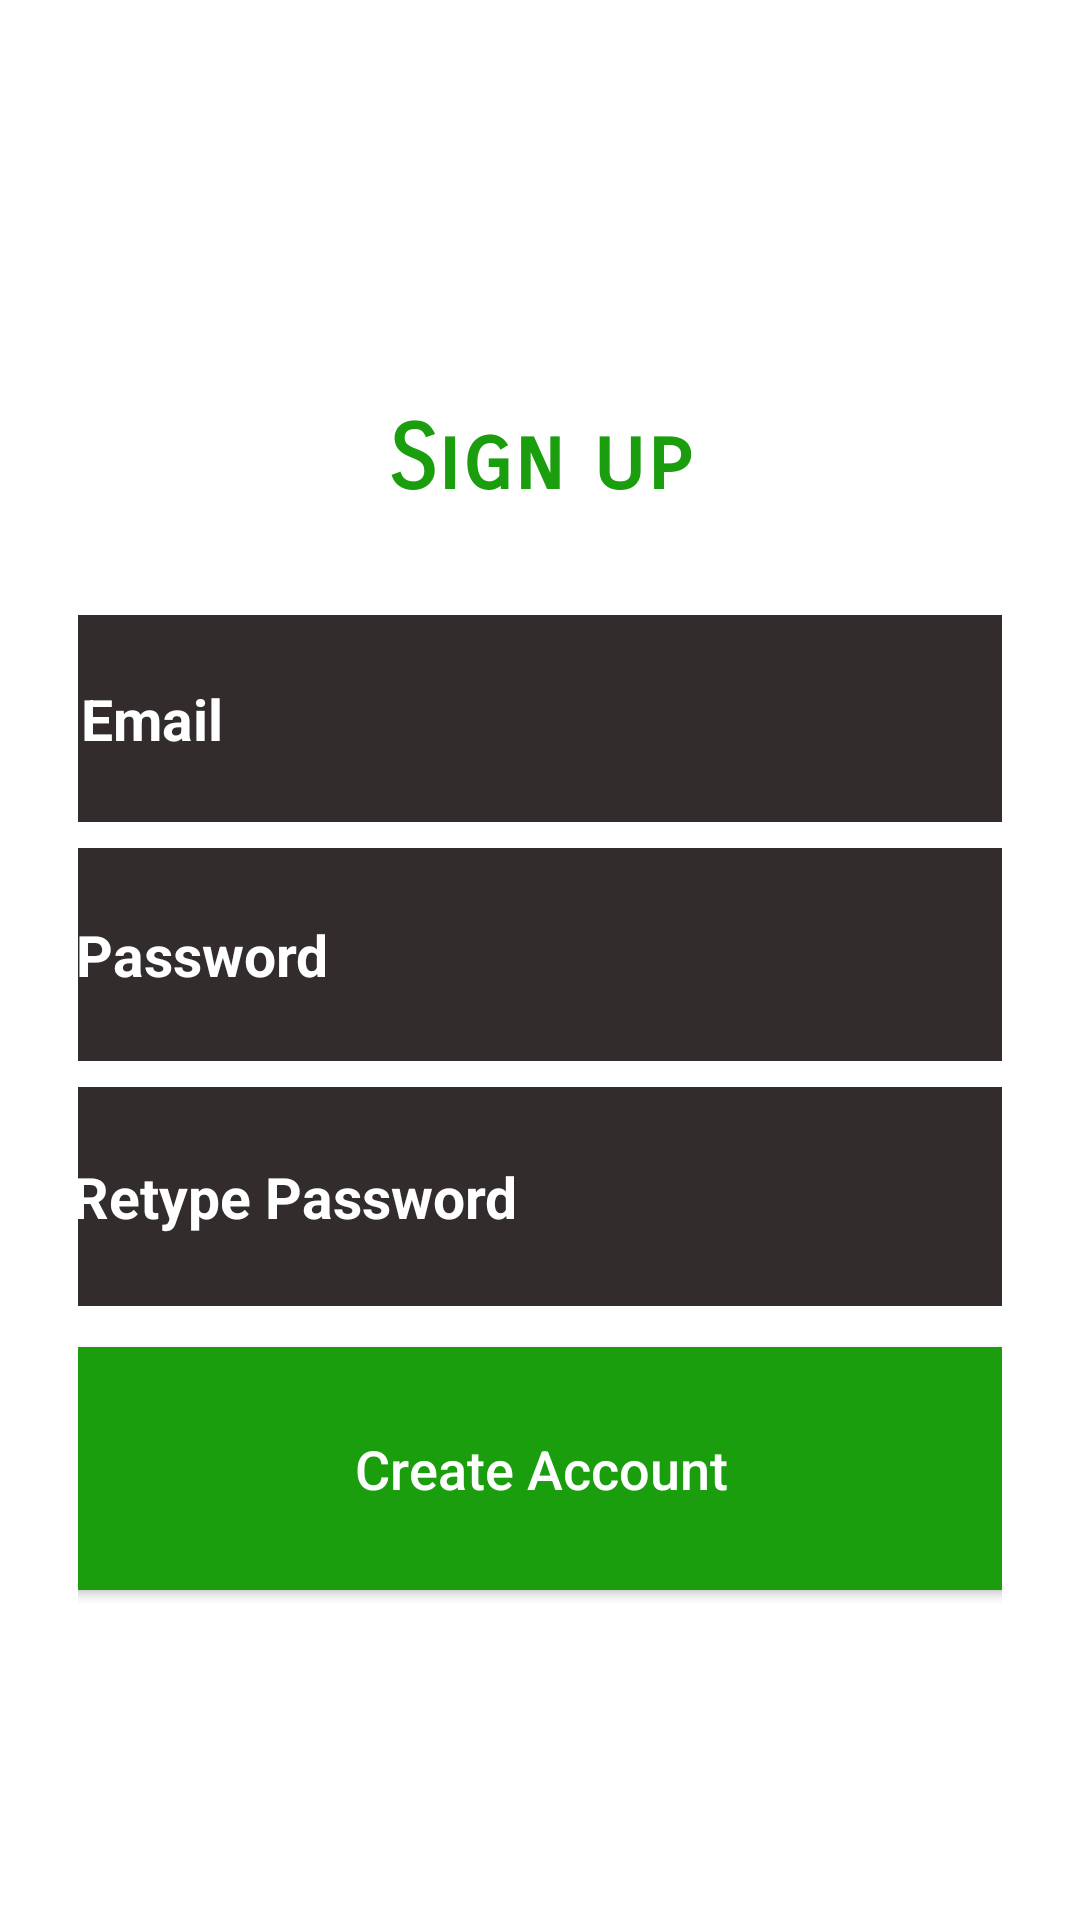

Here is an Android app screen rendered from its layout file. Give the layout XML and the strings, colors and styles it references.
<!-- AndroidManifest.xml: application theme Theme.MyFitPal -->
<!-- res/layout/activity_sign_up.xml -->
<?xml version="1.0" encoding="utf-8"?>
<androidx.constraintlayout.widget.ConstraintLayout xmlns:android="http://schemas.android.com/apk/res/android"
    xmlns:app="http://schemas.android.com/apk/res-auto"
    xmlns:tools="http://schemas.android.com/tools"
    android:layout_width="match_parent"
    android:layout_height="match_parent"
    android:background="@drawable/signupbg"
    tools:context=".MainActivity">

    <androidx.constraintlayout.widget.ConstraintLayout
        android:id="@+id/constraintLayout"
        android:layout_width="0dp"
        android:layout_height="457dp"
        android:padding="10dp"
        android:layout_marginStart="16dp"
        android:layout_marginEnd="16dp"
        android:background="@color/white"
        app:layout_constraintBottom_toBottomOf="parent"
        app:layout_constraintEnd_toEndOf="parent"
        app:layout_constraintStart_toStartOf="parent"
        app:layout_constraintTop_toTopOf="parent">

        <EditText
            android:id="@+id/register_email_input"
            android:layout_width="347dp"
            android:layout_height="69dp"
            android:background="@drawable/input_design"
            android:backgroundTint="#322C2C"
            android:hint="Email"
            android:inputType="textEmailAddress"
            android:padding="20dp"
            android:textColor="@color/white"
            android:textColorHint="@color/white"
            android:textSize="19sp"
            android:textStyle="bold"
            app:layout_constraintBottom_toTopOf="@+id/register_password_input"
            app:layout_constraintEnd_toEndOf="parent"
            app:layout_constraintStart_toStartOf="parent"
            app:layout_constraintTop_toBottomOf="@+id/signuptextview" />

        <EditText
            android:id="@+id/register_password_input"
            android:layout_width="350dp"
            android:layout_height="71dp"
            android:layout_below="@+id/register_email_input"
            android:background="@drawable/input_design"
            android:backgroundTint="#322C2C"
            android:hint="Password"
            android:inputType="textPassword"
            android:padding="20dp"
            android:textColor="@color/white"
            android:textColorHint="@color/white"
            android:textSize="19sp"
            android:textStyle="bold"
            app:layout_constraintBottom_toTopOf="@+id/register_password_input_1"
            app:layout_constraintEnd_toEndOf="parent"
            app:layout_constraintStart_toStartOf="parent"
            app:layout_constraintTop_toBottomOf="@+id/register_email_input" />

        <EditText
            android:id="@+id/register_password_input_1"
            android:layout_width="353dp"
            android:layout_height="73dp"
            android:layout_below="@+id/register_password_input"
            android:background="@drawable/input_design"
            android:backgroundTint="#322C2C"
            android:hint="Retype Password"
            android:inputType="textPassword"
            android:padding="20dp"
            android:textColor="@color/white"
            android:textColorHint="@color/white"
            android:textSize="19sp"
            android:textStyle="bold"
            app:layout_constraintBottom_toTopOf="@+id/register_btn"
            app:layout_constraintEnd_toEndOf="parent"
            app:layout_constraintStart_toStartOf="parent"
            app:layout_constraintTop_toBottomOf="@+id/register_password_input" />

        <androidx.appcompat.widget.AppCompatButton
            android:id="@+id/register_btn"
            android:layout_width="351dp"
            android:layout_height="81dp"
            android:background="@color/green"
            android:padding="17dp"
            android:layout_marginTop="5dp"
            android:text="Create Account"
            android:textAllCaps="false"
            android:textColor="@android:color/white"
            android:textSize="18sp"
            app:layout_constraintBottom_toBottomOf="parent"
            app:layout_constraintEnd_toEndOf="parent"
            app:layout_constraintStart_toStartOf="parent"
            app:layout_constraintTop_toBottomOf="@+id/register_password_input_1" />

        <TextView
            android:id="@+id/signuptextview"
            android:layout_width="wrap_content"
            android:layout_height="wrap_content"
            android:fontFamily="sans-serif-smallcaps"
            android:padding="25dp"
            android:text="Sign up"
            android:textAppearance="@style/TextAppearance.AppCompat.Body2"
            android:textColor="@color/green"
            android:textSize="30dp"
            android:textStyle="bold"
            app:layout_constraintBottom_toTopOf="@+id/register_email_input"
            app:layout_constraintEnd_toEndOf="parent"
            app:layout_constraintStart_toStartOf="parent"
            app:layout_constraintTop_toTopOf="parent" />
    </androidx.constraintlayout.widget.ConstraintLayout>


</androidx.constraintlayout.widget.ConstraintLayout>
<!-- resources referenced by this layout -->
<resources>
  <color name="green">#1a9e0e</color>
  <color name="white">#FFFFFFFF</color>
  <!-- drawable input_design (drawable) -->
  <?xml version="1.0" encoding="utf-8"?>
  <shape xmlns:android="http://schemas.android.com/apk/res/android">
      <stroke
          android:color="@color/black"
          android:width="3dp"
          ></stroke>
  
      <corners
          android:radius="15dp"
          />
  
  </shape>
  <style name="Theme.MyFitPal" parent="Theme.MaterialComponents.Light.NoActionBar">
          
          <item name="colorPrimary">@color/purple_500</item>
          <item name="colorPrimaryVariant">@color/purple_700</item>
          <item name="colorOnPrimary">@color/white</item>
          
          <item name="colorSecondary">@color/teal_200</item>
          <item name="colorSecondaryVariant">@color/teal_700</item>
          <item name="colorOnSecondary">@color/black</item>
          
          <item name="android:statusBarColor" tools:targetApi="l">?attr/colorPrimaryVariant</item>
          
      </style>
  <color name="black">#FF000000</color>
  <color name="purple_500">#3f2559</color>
  <color name="purple_700">#3f2559</color>
  <color name="teal_200">#FF03DAC5</color>
  <color name="teal_700">#FF018786</color>
</resources>
